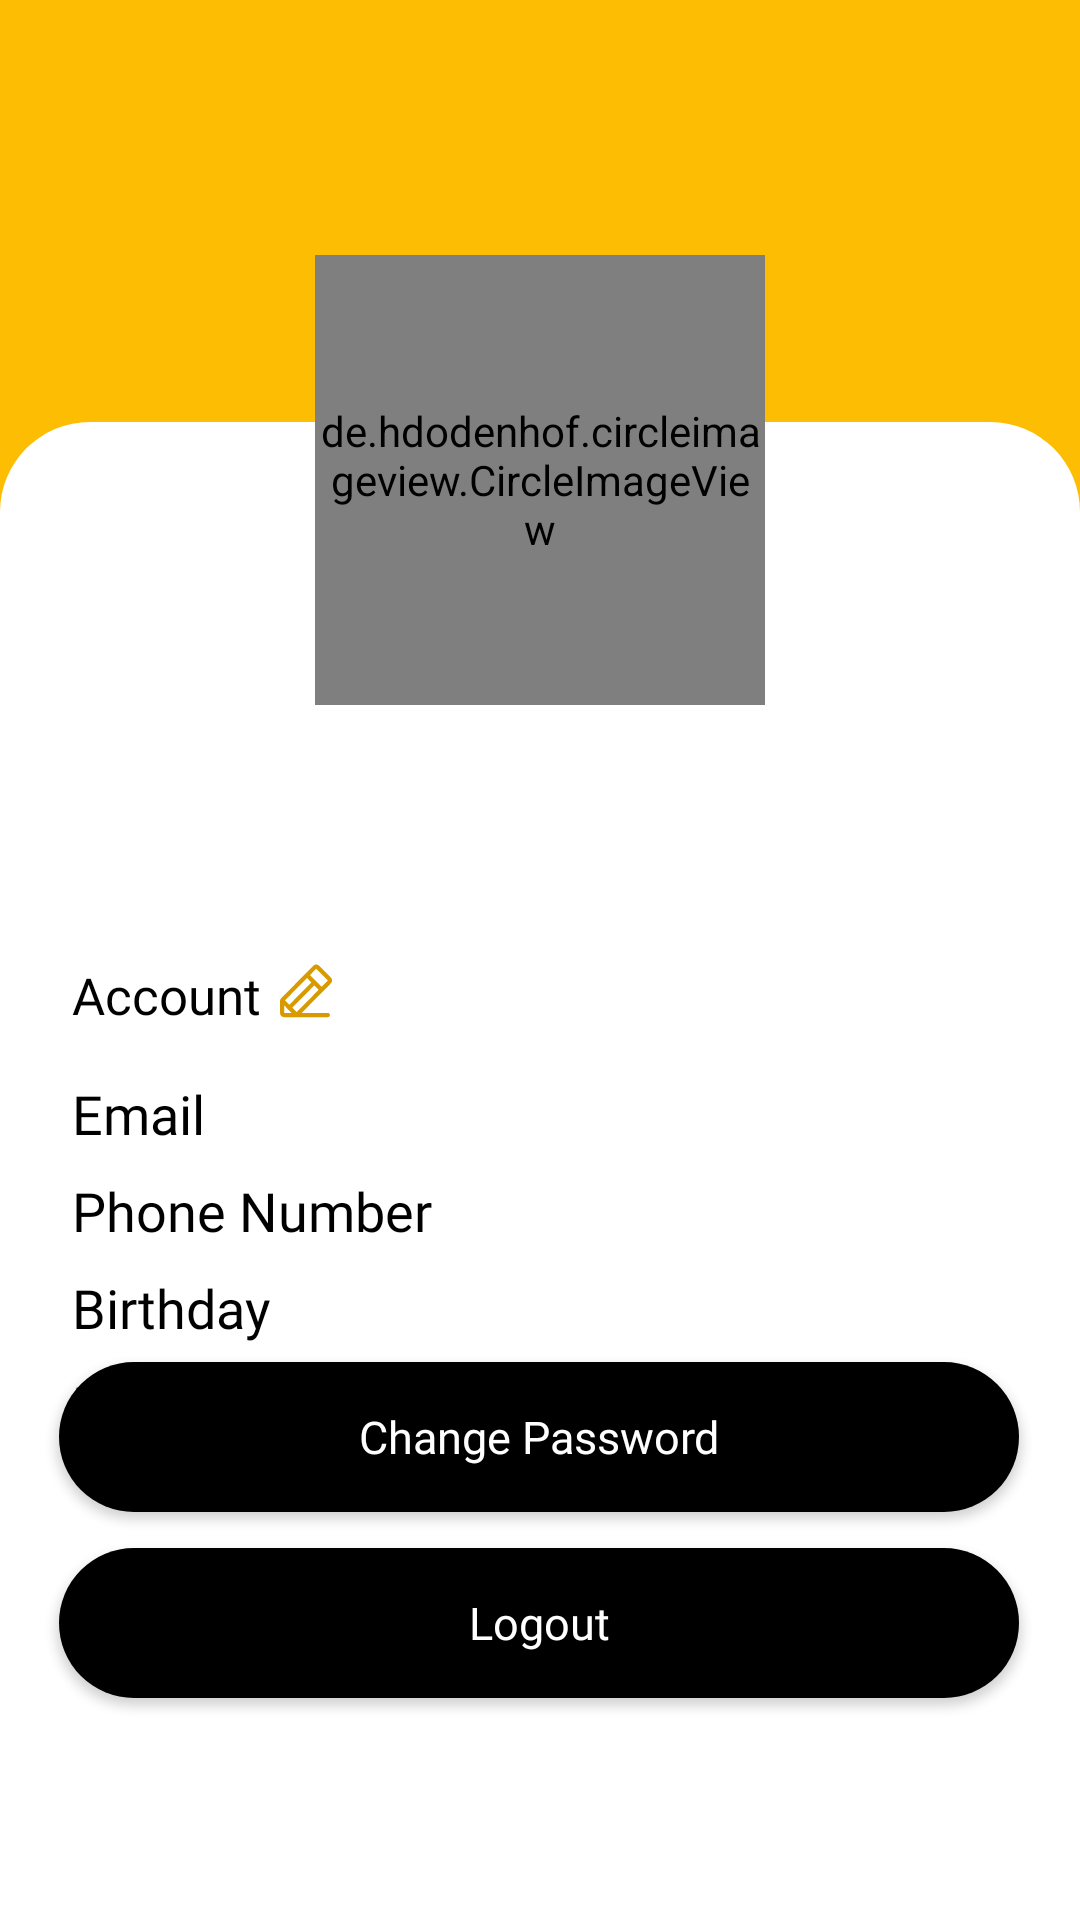

Produce the Android XML layout that renders to this screen, including the resource entries it uses.
<!-- AndroidManifest.xml: application theme Theme.AppCompat.Light.NoActionBar -->
<!-- res/layout/fragment_account.xml -->
<?xml version="1.0" encoding="utf-8"?>
<androidx.constraintlayout.widget.ConstraintLayout xmlns:android="http://schemas.android.com/apk/res/android"
    xmlns:app="http://schemas.android.com/apk/res-auto"
    xmlns:tools="http://schemas.android.com/tools"
    android:id="@+id/main"
    android:layout_width="match_parent"
    android:fitsSystemWindows="true"
    android:layout_height="match_parent"
    android:background="@color/yellow"
    tools:context=".ui.login.Signup">

    <TextView
        android:layout_width="0dp"
        android:layout_height="0dp"
        android:id="@+id/textAccount"
        tools:ignore="MissingConstraints" />

    <androidx.constraintlayout.widget.ConstraintLayout
        android:id="@+id/constraintLayout17"
        android:layout_width="match_parent"
        android:layout_height="match_parent"
        app:layout_constraintStart_toStartOf="parent"
        app:layout_constraintTop_toTopOf="parent">

        <ImageView
            android:id="@+id/imageView28"
            android:layout_width="match_parent"
            android:layout_height="0dp"
            app:layout_constraintWidth_percent="1.0"
            app:layout_constraintHeight_percent="0.78"
            app:layout_constraintBottom_toBottomOf="parent"
            app:layout_constraintEnd_toEndOf="parent"
            app:layout_constraintStart_toStartOf="parent"
            app:srcCompat="@drawable/account_white" />

        <de.hdodenhof.circleimageview.CircleImageView
            android:id="@+id/imageView30"
            android:layout_width="150dp"
            android:layout_height="150dp"
            android:layout_marginTop="85dp"
            app:shapeAppearanceOverlay="@style/RoundPicture"
            android:scaleType="centerCrop"
            app:layout_constraintEnd_toEndOf="parent"
            app:layout_constraintStart_toStartOf="parent"
            app:layout_constraintTop_toTopOf="parent" />

        <TextView
            android:id="@+id/textView61"
            android:layout_width="wrap_content"
            android:layout_height="wrap_content"
            android:layout_marginTop="16dp"
            android:fontFamily="@font/montserrat_bold"
            android:text=""
            android:textColor="@color/black"
            android:textSize="23sp"
            app:layout_constraintEnd_toEndOf="parent"
            app:layout_constraintStart_toStartOf="parent"
            app:layout_constraintTop_toBottomOf="@id/imageView30" />

        <TextView
            android:id="@+id/textView65"
            android:layout_width="wrap_content"
            android:layout_height="wrap_content"
            android:fontFamily="@font/montserrat_medium"
            android:text=""
            android:textColor="@color/black"
            android:textSize="17sp"
            app:layout_constraintEnd_toEndOf="@+id/textView61"
            app:layout_constraintStart_toStartOf="@+id/textView61"
            app:layout_constraintTop_toBottomOf="@+id/textView61" />

        <Button
            android:id="@+id/button9"
            android:layout_width="320dp"
            android:layout_height="50dp"
            android:layout_marginBottom="74dp"
            android:text="Logout"
            style="@style/RoundedButton"
            android:textColor="@android:color/white"
            android:textAllCaps="false"
            android:textSize="15sp"
            app:layout_constraintBottom_toBottomOf="parent"
            app:layout_constraintEnd_toEndOf="parent"
            app:layout_constraintHorizontal_bias="0.494"
            app:layout_constraintStart_toStartOf="parent" />

        <Button
            android:id="@+id/button10"
            android:layout_width="320dp"
            android:layout_height="50dp"
            android:layout_marginBottom="12dp"
            android:text="Change Password"
            android:textAllCaps="false"
            style="@style/RoundedButton"
            android:textSize="15sp"
            android:textColor="@android:color/white"
            app:layout_constraintBottom_toTopOf="@+id/button9"
            app:layout_constraintEnd_toEndOf="@+id/button9"
            app:layout_constraintHorizontal_bias="1.0"
            app:layout_constraintStart_toStartOf="@+id/button9" />

        <androidx.constraintlayout.widget.ConstraintLayout
            android:layout_width="match_parent"
            android:layout_height="wrap_content"
            android:layout_marginStart="24dp"
            android:layout_marginTop="16dp"
            android:layout_marginEnd="24dp"
            app:layout_constraintEnd_toEndOf="parent"
            app:layout_constraintStart_toStartOf="parent"
            app:layout_constraintTop_toBottomOf="@+id/textView65">

            <TextView
                android:id="@+id/textView72"
                android:layout_width="wrap_content"
                android:layout_height="wrap_content"
                android:fontFamily="@font/montserrat_bold"
                android:text="Account"
                android:textColor="@color/black"
                android:textSize="17sp"
                app:layout_constraintStart_toStartOf="parent"
                app:layout_constraintTop_toTopOf="parent" />

            <ImageView
                android:id="@+id/imageView31"
                android:layout_width="20dp"
                android:layout_height="20dp"
                android:layout_marginStart="5dp"
                app:layout_constraintStart_toEndOf="@id/textView72"
                app:layout_constraintTop_toTopOf="parent"
                app:srcCompat="@drawable/pencil" />

            <TextView
                android:id="@+id/textView73"
                android:layout_width="wrap_content"
                android:layout_height="wrap_content"
                android:layout_marginTop="16dp"
                android:fontFamily="@font/montserrat_medium"
                android:text="Email"
                android:textColor="@color/black"
                android:textSize="18sp"
                app:layout_constraintStart_toStartOf="parent"
                app:layout_constraintTop_toBottomOf="@id/textView72" />

            <TextView
                android:id="@+id/textView74"
                android:layout_width="wrap_content"
                android:layout_height="wrap_content"
                android:layout_marginTop="8dp"
                android:fontFamily="@font/montserrat_medium"
                android:text="Phone Number"
                android:textColor="@color/black"
                android:textSize="18sp"
                app:layout_constraintStart_toStartOf="parent"
                app:layout_constraintTop_toBottomOf="@id/textView73" />

            <TextView
                android:id="@+id/textView75"
                android:layout_width="wrap_content"
                android:layout_height="wrap_content"
                android:layout_marginTop="8dp"
                android:fontFamily="@font/montserrat_medium"
                android:text="Birthday"
                android:textColor="@color/black"
                android:textSize="18sp"
                app:layout_constraintStart_toStartOf="parent"
                app:layout_constraintTop_toBottomOf="@id/textView74" />

            <TextView
                android:id="@+id/textView76"
                android:layout_width="wrap_content"
                android:layout_height="wrap_content"
                android:layout_marginTop="8dp"
                android:fontFamily="@font/montserrat_medium"
                android:text="Language"
                android:textColor="@color/black"
                android:textSize="18sp"
                app:layout_constraintStart_toStartOf="parent"
                app:layout_constraintTop_toBottomOf="@id/textView75" />

            <TextView
                android:id="@+id/textView78"
                android:layout_width="wrap_content"
                android:layout_height="wrap_content"
                android:layout_marginTop="35dp"
                android:fontFamily="@font/montserrat_medium"
                android:text=""
                android:textColor="@color/black"
                android:textSize="15sp"
                app:layout_constraintEnd_toEndOf="parent"
                app:layout_constraintTop_toTopOf="parent" />

            <TextView
                android:id="@+id/textView79"
                android:layout_width="wrap_content"
                android:layout_height="wrap_content"
                android:layout_marginTop="16dp"
                android:fontFamily="@font/montserrat_medium"
                android:text=""
                android:textColor="@color/black"
                android:textSize="15sp"
                app:layout_constraintEnd_toEndOf="parent"
                app:layout_constraintTop_toBottomOf="@id/textView78" />

            <TextView
                android:id="@+id/textView80"
                android:layout_width="wrap_content"
                android:layout_height="wrap_content"
                android:layout_marginTop="16dp"
                android:fontFamily="@font/montserrat_medium"
                android:text=""
                android:textColor="@color/black"
                android:textSize="15sp"
                app:layout_constraintEnd_toEndOf="parent"
                app:layout_constraintTop_toBottomOf="@id/textView79" />

            <TextView
                android:id="@+id/textView81"
                android:layout_width="wrap_content"
                android:layout_height="wrap_content"
                android:layout_marginTop="12dp"
                android:fontFamily="@font/montserrat_medium"
                android:text=""
                android:textColor="@color/black"
                android:textSize="15sp"
                app:layout_constraintEnd_toEndOf="parent"
                app:layout_constraintTop_toBottomOf="@id/textView80" />

        </androidx.constraintlayout.widget.ConstraintLayout>

    </androidx.constraintlayout.widget.ConstraintLayout>

</androidx.constraintlayout.widget.ConstraintLayout>
<!-- resources referenced by this layout -->
<resources>
  <color name="black">#FF000000</color>
  <color name="yellow">#FCBD03</color>
  <!-- drawable account_white (drawable) -->
  <?xml version="1.0" encoding="utf-8"?>
  <selector xmlns:android="http://schemas.android.com/apk/res/android">
  <item>
      <shape android:shape="rectangle">
          <solid android:color="@color/white"/>
          <corners android:topLeftRadius="30dp"
              android:topRightRadius="30dp" />
      </shape>
  </item>
  </selector>
  <!-- drawable pencil (drawable) -->
  <vector xmlns:android="http://schemas.android.com/apk/res/android"
      android:width="13dp"
      android:height="15dp"
      android:viewportWidth="13"
      android:viewportHeight="15">
    <path
        android:pathData="M12.696,4.128L9.791,1.189C9.694,1.092 9.58,1.014 9.454,0.961C9.327,0.908 9.192,0.881 9.056,0.881C8.919,0.881 8.784,0.908 8.658,0.961C8.531,1.014 8.417,1.092 8.32,1.189L0.305,9.3C0.208,9.397 0.131,9.513 0.079,9.641C0.026,9.769 -0,9.906 0,10.044V12.983C0,13.262 0.11,13.53 0.305,13.727C0.5,13.925 0.764,14.036 1.04,14.036H11.96C12.098,14.036 12.23,13.98 12.328,13.882C12.425,13.783 12.48,13.649 12.48,13.509C12.48,13.37 12.425,13.236 12.328,13.137C12.23,13.039 12.098,12.983 11.96,12.983H5.416L12.696,5.617C12.793,5.519 12.869,5.403 12.922,5.275C12.974,5.147 13.001,5.011 13.001,4.872C13.001,4.734 12.974,4.597 12.922,4.47C12.869,4.342 12.793,4.226 12.696,4.128ZM6.76,4.256L7.845,5.353L2.34,10.924L1.255,9.826L6.76,4.256ZM1.04,12.983V11.096L2.905,12.983H1.04ZM4.16,12.766L3.076,11.668L8.58,6.097L9.665,7.195L4.16,12.766ZM10.4,6.451L7.496,3.512L9.056,1.933L11.96,4.873L10.4,6.451Z"
        android:fillColor="#D79B00"/>
  </vector>
  <style name="RoundPicture">
          <item name="cornerFamily">rounded</item>
          <item name="cornerSize">50%</item>
      </style>
  <style name="RoundedButton" parent="Widget.AppCompat.Button">
          <item name="android:textColor">@android:color/white</item>
          <item name="android:textAllCaps">false</item>
          <item name="android:fontFamily">@font/montserrat_semi_bold</item>
          <item name="android:textSize">15sp</item>
          <item name="android:background">@drawable/super_rounded_corner_button</item>
          <item name="android:padding">8dp</item>
      </style>
  <color name="white">#FFFFFFFF</color>
  <!-- drawable super_rounded_corner_button (drawable) -->
  <?xml version="1.0" encoding="utf-8"?>
  <shape xmlns:android="http://schemas.android.com/apk/res/android" android:shape="rectangle">
      <corners android:radius="50dp" />
      <solid android:color="@color/black" />
      <padding android:left="8dp" android:top="8dp" android:right="8dp" android:bottom="8dp" />
  </shape>
</resources>
